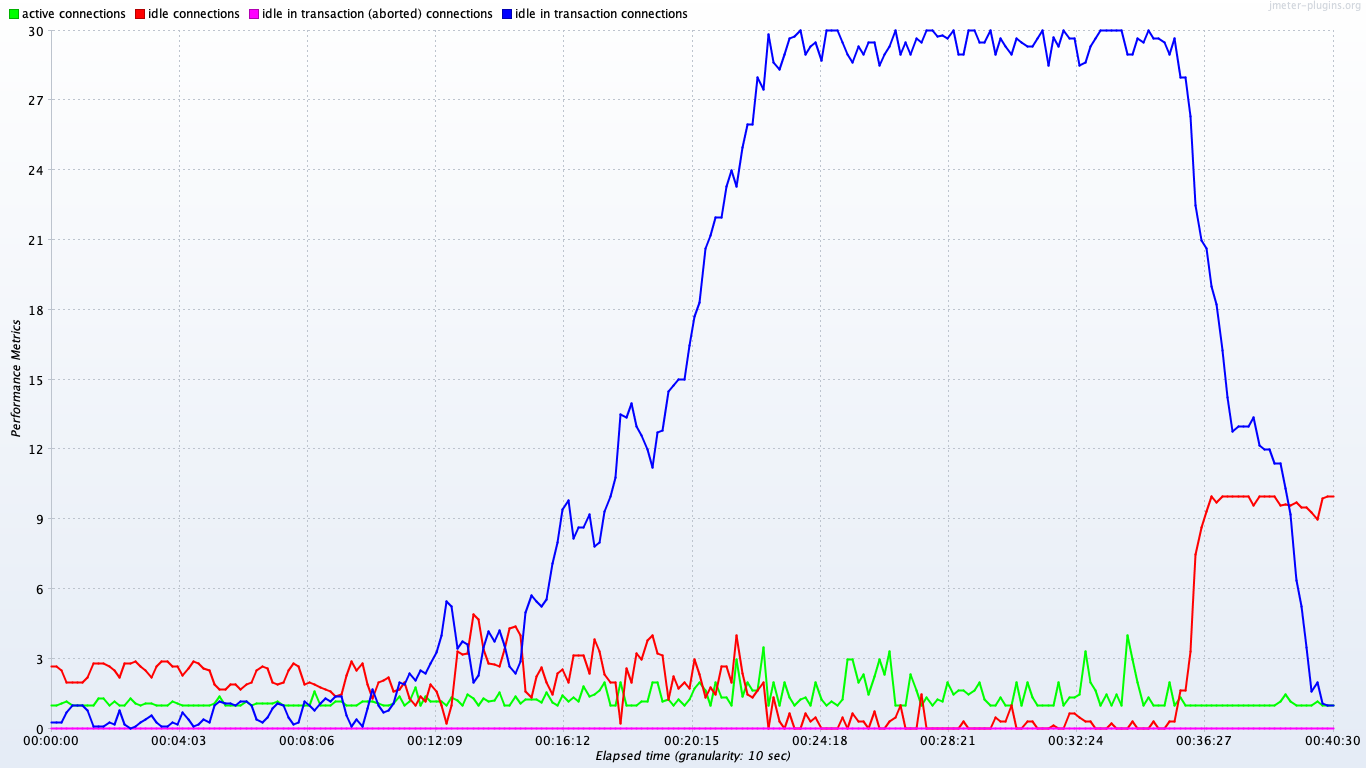

Data behind this chart, as committed beside it:
timeStamp, elapsed, label, responseCode, responseMessage, threadName, dataType, success, failureMessage, bytes, sentBytes, grpThreads, allThreads, URL, Latency, IdleTime, Connect
1559319860612, 3000, idle connections, , , , , true, , 0, 0, 0, 0, null, 0, 0, 0
1559319860613, 0, idle in transaction connections, , , , , true, , 0, 0, 0, 0, null, 0, 0, 0
1559319860613, 0, idle in transaction (aborted) connection…, , , , , true, , 0, 0, 0, 0, null, 0, 0, 0
1559319860613, 1000, active connections, , , , , true, , 0, 0, 0, 0, null, 0, 0, 0
1559319861614, 3000, idle connections, , , , , true, , 0, 0, 0, 0, null, 0, 0, 0
1559319861614, 0, idle in transaction connections, , , , , true, , 0, 0, 0, 0, null, 0, 0, 0
1559319861614, 0, idle in transaction (aborted) connection…, , , , , true, , 0, 0, 0, 0, null, 0, 0, 0
1559319861614, 1000, active connections, , , , , true, , 0, 0, 0, 0, null, 0, 0, 0
1559319862614, 3000, idle connections, , , , , true, , 0, 0, 0, 0, null, 0, 0, 0
1559319862614, 0, idle in transaction connections, , , , , true, , 0, 0, 0, 0, null, 0, 0, 0
1559319862614, 0, idle in transaction (aborted) connection…, , , , , true, , 0, 0, 0, 0, null, 0, 0, 0
1559319862614, 1000, active connections, , , , , true, , 0, 0, 0, 0, null, 0, 0, 0
1559319863615, 3000, idle connections, , , , , true, , 0, 0, 0, 0, null, 0, 0, 0
1559319863615, 0, idle in transaction connections, , , , , true, , 0, 0, 0, 0, null, 0, 0, 0
1559319863615, 0, idle in transaction (aborted) connection…, , , , , true, , 0, 0, 0, 0, null, 0, 0, 0
1559319863615, 1000, active connections, , , , , true, , 0, 0, 0, 0, null, 0, 0, 0
1559319864615, 3000, idle connections, , , , , true, , 0, 0, 0, 0, null, 0, 0, 0
1559319864615, 0, idle in transaction connections, , , , , true, , 0, 0, 0, 0, null, 0, 0, 0
1559319864615, 0, idle in transaction (aborted) connection…, , , , , true, , 0, 0, 0, 0, null, 0, 0, 0
1559319864615, 1000, active connections, , , , , true, , 0, 0, 0, 0, null, 0, 0, 0
1559319865615, 2000, idle connections, , , , , true, , 0, 0, 0, 0, null, 0, 0, 0
1559319865616, 1000, idle in transaction connections, , , , , true, , 0, 0, 0, 0, null, 0, 0, 0
1559319865616, 0, idle in transaction (aborted) connection…, , , , , true, , 0, 0, 0, 0, null, 0, 0, 0
1559319865616, 1000, active connections, , , , , true, , 0, 0, 0, 0, null, 0, 0, 0
1559319866616, 2000, idle connections, , , , , true, , 0, 0, 0, 0, null, 0, 0, 0
1559319866616, 1000, idle in transaction connections, , , , , true, , 0, 0, 0, 0, null, 0, 0, 0
1559319866616, 0, idle in transaction (aborted) connection…, , , , , true, , 0, 0, 0, 0, null, 0, 0, 0
1559319866616, 1000, active connections, , , , , true, , 0, 0, 0, 0, null, 0, 0, 0
1559319867616, 3000, idle connections, , , , , true, , 0, 0, 0, 0, null, 0, 0, 0
1559319867616, 0, idle in transaction connections, , , , , true, , 0, 0, 0, 0, null, 0, 0, 0
1559319867616, 0, idle in transaction (aborted) connection…, , , , , true, , 0, 0, 0, 0, null, 0, 0, 0
1559319867616, 1000, active connections, , , , , true, , 0, 0, 0, 0, null, 0, 0, 0
1559319868617, 3000, idle connections, , , , , true, , 0, 0, 0, 0, null, 0, 0, 0
1559319868617, 0, idle in transaction connections, , , , , true, , 0, 0, 0, 0, null, 0, 0, 0
1559319868617, 0, idle in transaction (aborted) connection…, , , , , true, , 0, 0, 0, 0, null, 0, 0, 0
1559319868617, 1000, active connections, , , , , true, , 0, 0, 0, 0, null, 0, 0, 0
1559319869617, 2000, idle connections, , , , , true, , 0, 0, 0, 0, null, 0, 0, 0
1559319869617, 1000, idle in transaction connections, , , , , true, , 0, 0, 0, 0, null, 0, 0, 0
1559319869617, 0, idle in transaction (aborted) connection…, , , , , true, , 0, 0, 0, 0, null, 0, 0, 0
1559319869617, 1000, active connections, , , , , true, , 0, 0, 0, 0, null, 0, 0, 0
1559319870617, 3000, idle connections, , , , , true, , 0, 0, 0, 0, null, 0, 0, 0
1559319870617, 0, idle in transaction connections, , , , , true, , 0, 0, 0, 0, null, 0, 0, 0
1559319870618, 0, idle in transaction (aborted) connection…, , , , , true, , 0, 0, 0, 0, null, 0, 0, 0
1559319870618, 1000, active connections, , , , , true, , 0, 0, 0, 0, null, 0, 0, 0
1559319871618, 3000, idle connections, , , , , true, , 0, 0, 0, 0, null, 0, 0, 0
1559319871618, 0, idle in transaction connections, , , , , true, , 0, 0, 0, 0, null, 0, 0, 0
1559319871618, 0, idle in transaction (aborted) connection…, , , , , true, , 0, 0, 0, 0, null, 0, 0, 0
1559319871618, 1000, active connections, , , , , true, , 0, 0, 0, 0, null, 0, 0, 0
1559319872618, 3000, idle connections, , , , , true, , 0, 0, 0, 0, null, 0, 0, 0
1559319872618, 0, idle in transaction connections, , , , , true, , 0, 0, 0, 0, null, 0, 0, 0
1559319872618, 0, idle in transaction (aborted) connection…, , , , , true, , 0, 0, 0, 0, null, 0, 0, 0
1559319872618, 1000, active connections, , , , , true, , 0, 0, 0, 0, null, 0, 0, 0
1559319873619, 3000, idle connections, , , , , true, , 0, 0, 0, 0, null, 0, 0, 0
1559319873619, 0, idle in transaction connections, , , , , true, , 0, 0, 0, 0, null, 0, 0, 0
1559319873619, 0, idle in transaction (aborted) connection…, , , , , true, , 0, 0, 0, 0, null, 0, 0, 0
1559319873619, 1000, active connections, , , , , true, , 0, 0, 0, 0, null, 0, 0, 0
1559319874619, 2000, idle connections, , , , , true, , 0, 0, 0, 0, null, 0, 0, 0
1559319874619, 1000, idle in transaction connections, , , , , true, , 0, 0, 0, 0, null, 0, 0, 0
1559319874619, 0, idle in transaction (aborted) connection…, , , , , true, , 0, 0, 0, 0, null, 0, 0, 0
1559319874619, 1000, active connections, , , , , true, , 0, 0, 0, 0, null, 0, 0, 0
... 6,032 more rows
